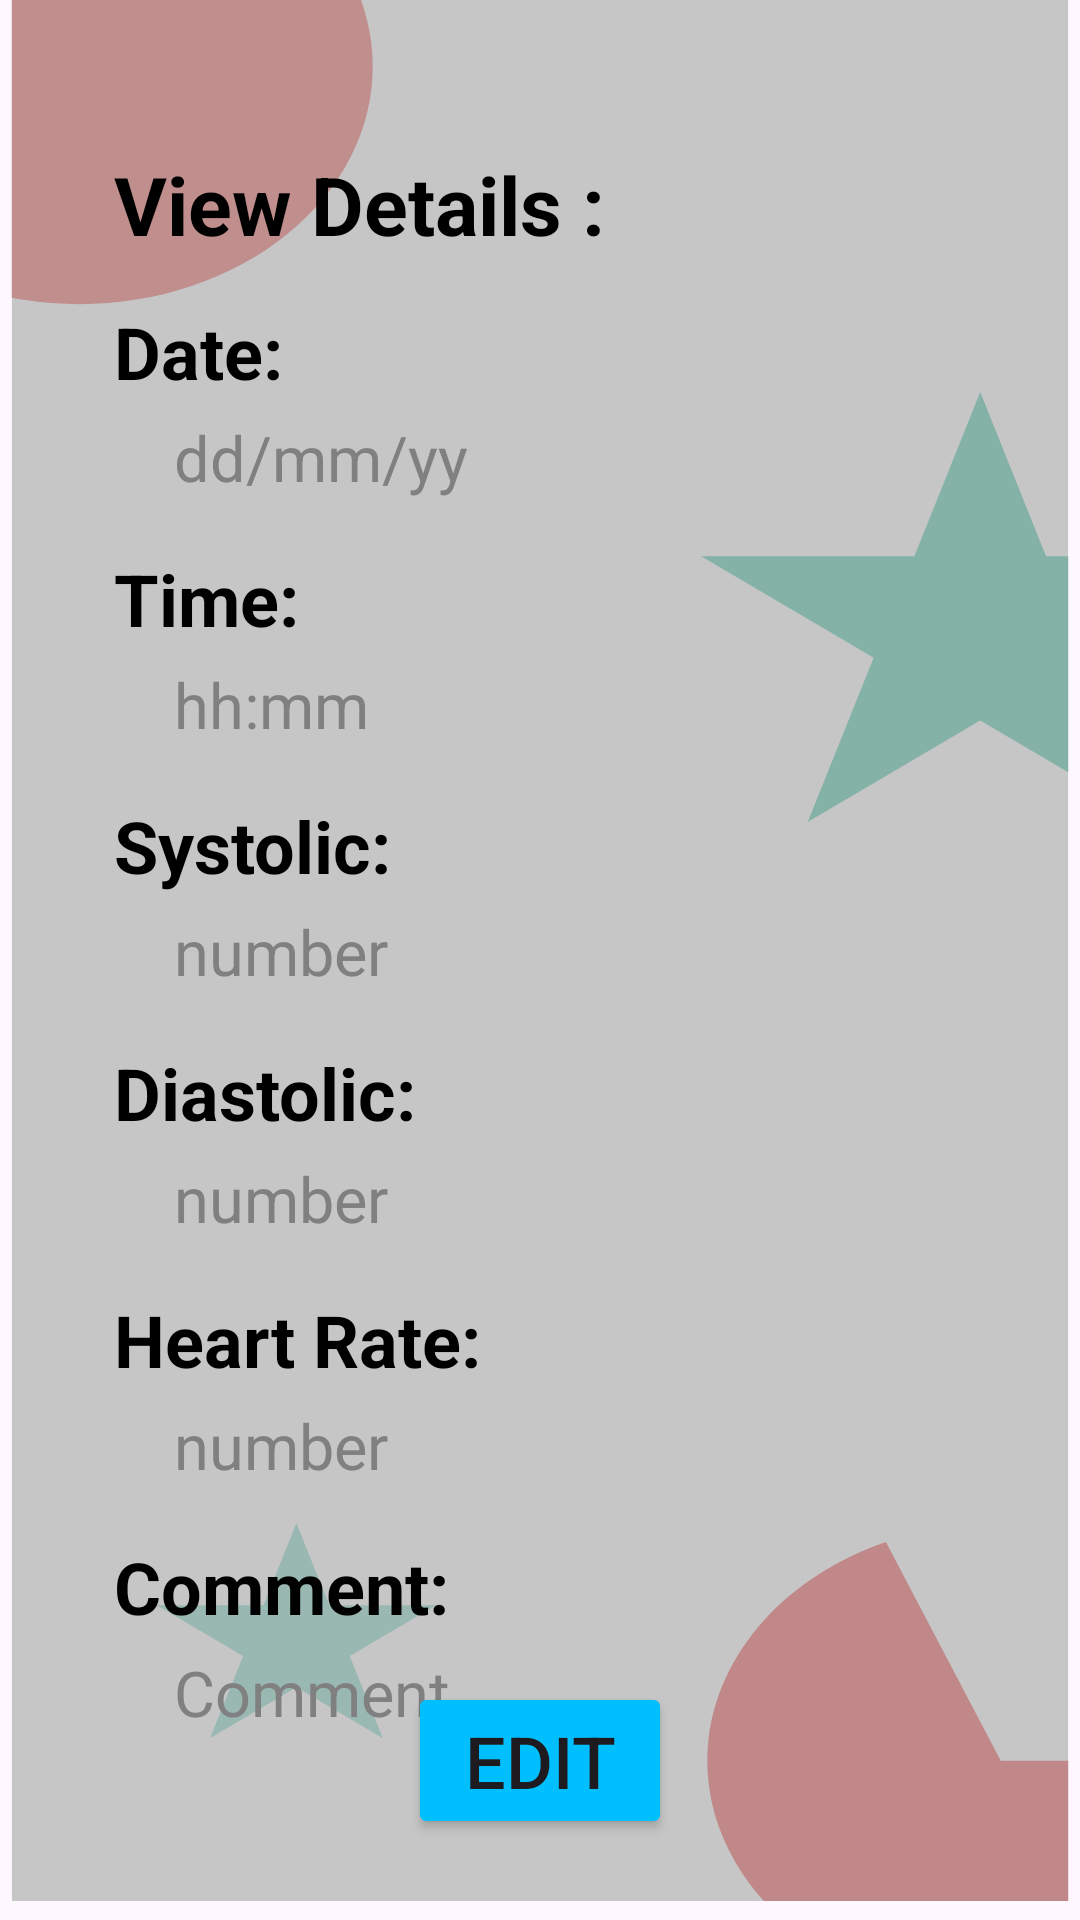

This screen was rendered from an Android layout file. Write that file and the resources it references.
<!-- AndroidManifest.xml: application theme Theme.CardiacMonitor -->
<!-- res/layout/activity_view.xml -->
<?xml version="1.0" encoding="utf-8"?>
<androidx.constraintlayout.widget.ConstraintLayout xmlns:android="http://schemas.android.com/apk/res/android"
    xmlns:app="http://schemas.android.com/apk/res-auto"
    xmlns:tools="http://schemas.android.com/tools"
    android:layout_width="match_parent"
    android:layout_height="match_parent"
    android:background="@drawable/ic_background"
    tools:context=".ViewActivity"
    >

    <TextView
        android:textStyle="bold"
        android:id="@+id/detail_Header"
        android:layout_width="wrap_content"
        android:layout_height="wrap_content"
        android:layout_marginStart="38dp"
        android:layout_marginTop="50dp"
        android:text="View Details :"
        android:textColor="@color/black"
        android:textSize="27sp"
        app:layout_constraintStart_toStartOf="parent"
        app:layout_constraintTop_toTopOf="parent" />

    <TextView
        android:textStyle="bold"
        android:id="@+id/Date_view"
        android:layout_width="wrap_content"
        android:layout_height="wrap_content"
        android:layout_marginTop="15dp"
        android:text="Date:"
        android:textColor="@color/black"
        android:textSize="24sp"
        app:layout_constraintStart_toStartOf="@+id/detail_Header"
        app:layout_constraintTop_toBottomOf="@+id/detail_Header" />

    <TextView
        android:id="@+id/DateValue_view"
        android:layout_width="wrap_content"
        android:layout_height="wrap_content"
        android:layout_marginTop="5dp"
        android:layout_marginLeft="20dp"
        android:text="dd/mm/yy"
        android:textColor="#808080"
        android:textSize="21sp"
        app:layout_constraintStart_toStartOf="@+id/detail_Header"
        app:layout_constraintTop_toBottomOf="@+id/Date_view" />

    <TextView
        android:textStyle="bold"
        android:id="@+id/Time_view"
        android:layout_width="wrap_content"
        android:layout_height="wrap_content"
        android:layout_marginTop="50dp"
        android:text="Time:"
        android:textColor="@color/black"
        android:textSize="24sp"
        app:layout_constraintStart_toStartOf="@+id/detail_Header"
        app:layout_constraintTop_toBottomOf="@+id/Date_view" />

    <TextView
        android:id="@+id/TimeValue_view"
        android:layout_width="wrap_content"
        android:layout_height="wrap_content"
        android:layout_marginTop="5dp"
        android:layout_marginLeft="20dp"
        android:text="hh:mm"
        android:textColor="#808080"
        android:textSize="21sp"
        app:layout_constraintStart_toStartOf="@+id/detail_Header"
        app:layout_constraintTop_toBottomOf="@+id/Time_view" />

    <TextView
        android:textStyle="bold"
        android:id="@+id/Systolic_view"
        android:layout_width="wrap_content"
        android:layout_height="wrap_content"
        android:layout_marginTop="50dp"
        android:text="Systolic:"
        android:textColor="@color/black"
        android:textSize="24sp"
        app:layout_constraintStart_toStartOf="@+id/detail_Header"
        app:layout_constraintTop_toBottomOf="@+id/Time_view" />

    <TextView
        android:id="@+id/SystolicValue_view"
        android:layout_width="wrap_content"
        android:layout_height="wrap_content"
        android:layout_marginTop="5dp"
        android:layout_marginLeft="20dp"
        android:text="number"
        android:textColor="#808080"
        android:textSize="21sp"
        app:layout_constraintStart_toStartOf="@+id/detail_Header"
        app:layout_constraintTop_toBottomOf="@+id/Systolic_view" />

    <TextView
        android:textStyle="bold"
        android:id="@+id/Diastolic_view"
        android:layout_width="wrap_content"
        android:layout_height="wrap_content"
        android:layout_marginTop="50dp"
        android:text="Diastolic:"
        android:textColor="@color/black"
        android:textSize="24sp"
        app:layout_constraintStart_toStartOf="@+id/detail_Header"
        app:layout_constraintTop_toBottomOf="@+id/Systolic_view" />

    <TextView
        android:id="@+id/DiastolicValue_view"
        android:layout_width="wrap_content"
        android:layout_height="wrap_content"
        android:layout_marginTop="5dp"
        android:layout_marginLeft="20dp"
        android:text="number"
        android:textColor="#808080"
        android:textSize="21sp"
        app:layout_constraintStart_toStartOf="@+id/detail_Header"
        app:layout_constraintTop_toBottomOf="@+id/Diastolic_view" />

    <TextView
        android:textStyle="bold"
        android:id="@+id/HeartRate_view"
        android:layout_width="wrap_content"
        android:layout_height="wrap_content"
        android:layout_marginTop="50dp"
        android:text="Heart Rate:"
        android:textColor="@color/black"
        android:textSize="24sp"
        app:layout_constraintStart_toStartOf="@+id/detail_Header"
        app:layout_constraintTop_toBottomOf="@+id/Diastolic_view" />

    <TextView
        android:id="@+id/HeartRateValue_view"
        android:layout_width="wrap_content"
        android:layout_height="wrap_content"
        android:layout_marginTop="5dp"
        android:layout_marginLeft="20dp"
        android:text="number"
        android:textColor="#808080"
        android:textSize="21sp"
        app:layout_constraintStart_toStartOf="@+id/detail_Header"
        app:layout_constraintTop_toBottomOf="@+id/HeartRate_view" />

    <TextView
        android:textStyle="bold"
        android:id="@+id/Comment_view"
        android:layout_width="wrap_content"
        android:layout_height="wrap_content"
        android:layout_marginTop="50dp"
        android:text="Comment:"
        android:textColor="@color/black"
        android:textSize="24sp"
        app:layout_constraintStart_toStartOf="@+id/detail_Header"
        app:layout_constraintTop_toBottomOf="@+id/HeartRate_view" />

    <TextView
        android:id="@+id/CommentValue_view"
        android:layout_width="wrap_content"
        android:layout_height="wrap_content"
        android:layout_marginTop="5dp"
        android:layout_marginLeft="20dp"
        android:layout_marginRight="50dp"
        android:text="Comment"
        android:textColor="#808080"
        android:textSize="21sp"
        app:layout_constraintStart_toStartOf="@+id/detail_Header"
        app:layout_constraintTop_toBottomOf="@+id/Comment_view" />
    <FrameLayout
        android:id="@+id/updateFrameLayout"
        android:layout_width="wrap_content"
        android:layout_height="wrap_content"
        app:layout_constraintEnd_toEndOf="parent"
        app:layout_constraintStart_toStartOf="parent"
        app:layout_constraintBottom_toBottomOf="parent"
        android:backgroundTint="#672A2A"
        android:layout_marginBottom="27dp"
        tools:ignore="MissingConstraints">

        <Button
            android:id="@+id/editButton"
            android:layout_width="fill_parent"
            android:layout_height="wrap_content"
            android:textSize="24sp"
            android:backgroundTint="@color/DeepSkyBlue"
            android:text="Edit"
            />
    </FrameLayout>
</androidx.constraintlayout.widget.ConstraintLayout>
<!-- resources referenced by this layout -->
<resources>
  <color name="DeepSkyBlue">#00bfff</color>
  <color name="black">#FF000000</color>
  <!-- drawable ic_background (drawable) -->
  <vector xmlns:android="http://schemas.android.com/apk/res/android"
      android:width="368dp"
      android:height="808dp"
      android:viewportWidth="368"
      android:viewportHeight="808">
    <group>
      <clip-path
          android:pathData="M4,0h360v800h-360z"/>
      <path
          android:pathData="M4,0h360v800h-360z"
          android:fillColor="#C6C6C6"/>
      <path
          android:pathData="M441,741C441,759.07 436.1,776.8 426.83,792.31C417.56,807.82 404.26,820.53 388.35,829.08C372.43,837.64 354.49,841.72 336.44,840.9C318.39,840.07 300.9,834.37 285.83,824.4C270.76,814.43 258.67,800.57 250.85,784.28C243.03,767.99 239.77,749.89 241.42,731.89C243.06,713.9 249.55,696.69 260.2,682.09C270.84,667.48 285.24,656.04 301.87,648.97L341,741H441Z"
          android:fillColor="#BF6C6C"
          android:fillAlpha="0.68"/>
      <path
          android:pathData="M27,28m-100,0a100,100 0,1 1,200 0a100,100 0,1 1,-200 0"
          android:fillColor="#BF6C6C"
          android:fillAlpha="0.61"/>
      <path
          android:pathData="M334,165L356.45,234.1H429.11L370.33,276.8L392.78,345.9L334,303.2L275.22,345.9L297.67,276.8L238.89,234.1H311.55L334,165Z"
          android:fillColor="#53A390"
          android:fillAlpha="0.56"/>
      <path
          android:pathData="M101,641L112.23,675.55H148.55L119.16,696.9L130.39,731.45L101,710.1L71.61,731.45L82.84,696.9L53.45,675.55H89.77L101,641Z"
          android:fillColor="#53A390"
          android:fillAlpha="0.41"/>
    </group>
  </vector>
  <style name="Theme.CardiacMonitor" parent="Base.Theme.CardiacMonitor" />
  <style name="Base.Theme.CardiacMonitor" parent="Theme.Material3.DayNight.NoActionBar">
          
          
      </style>
</resources>
